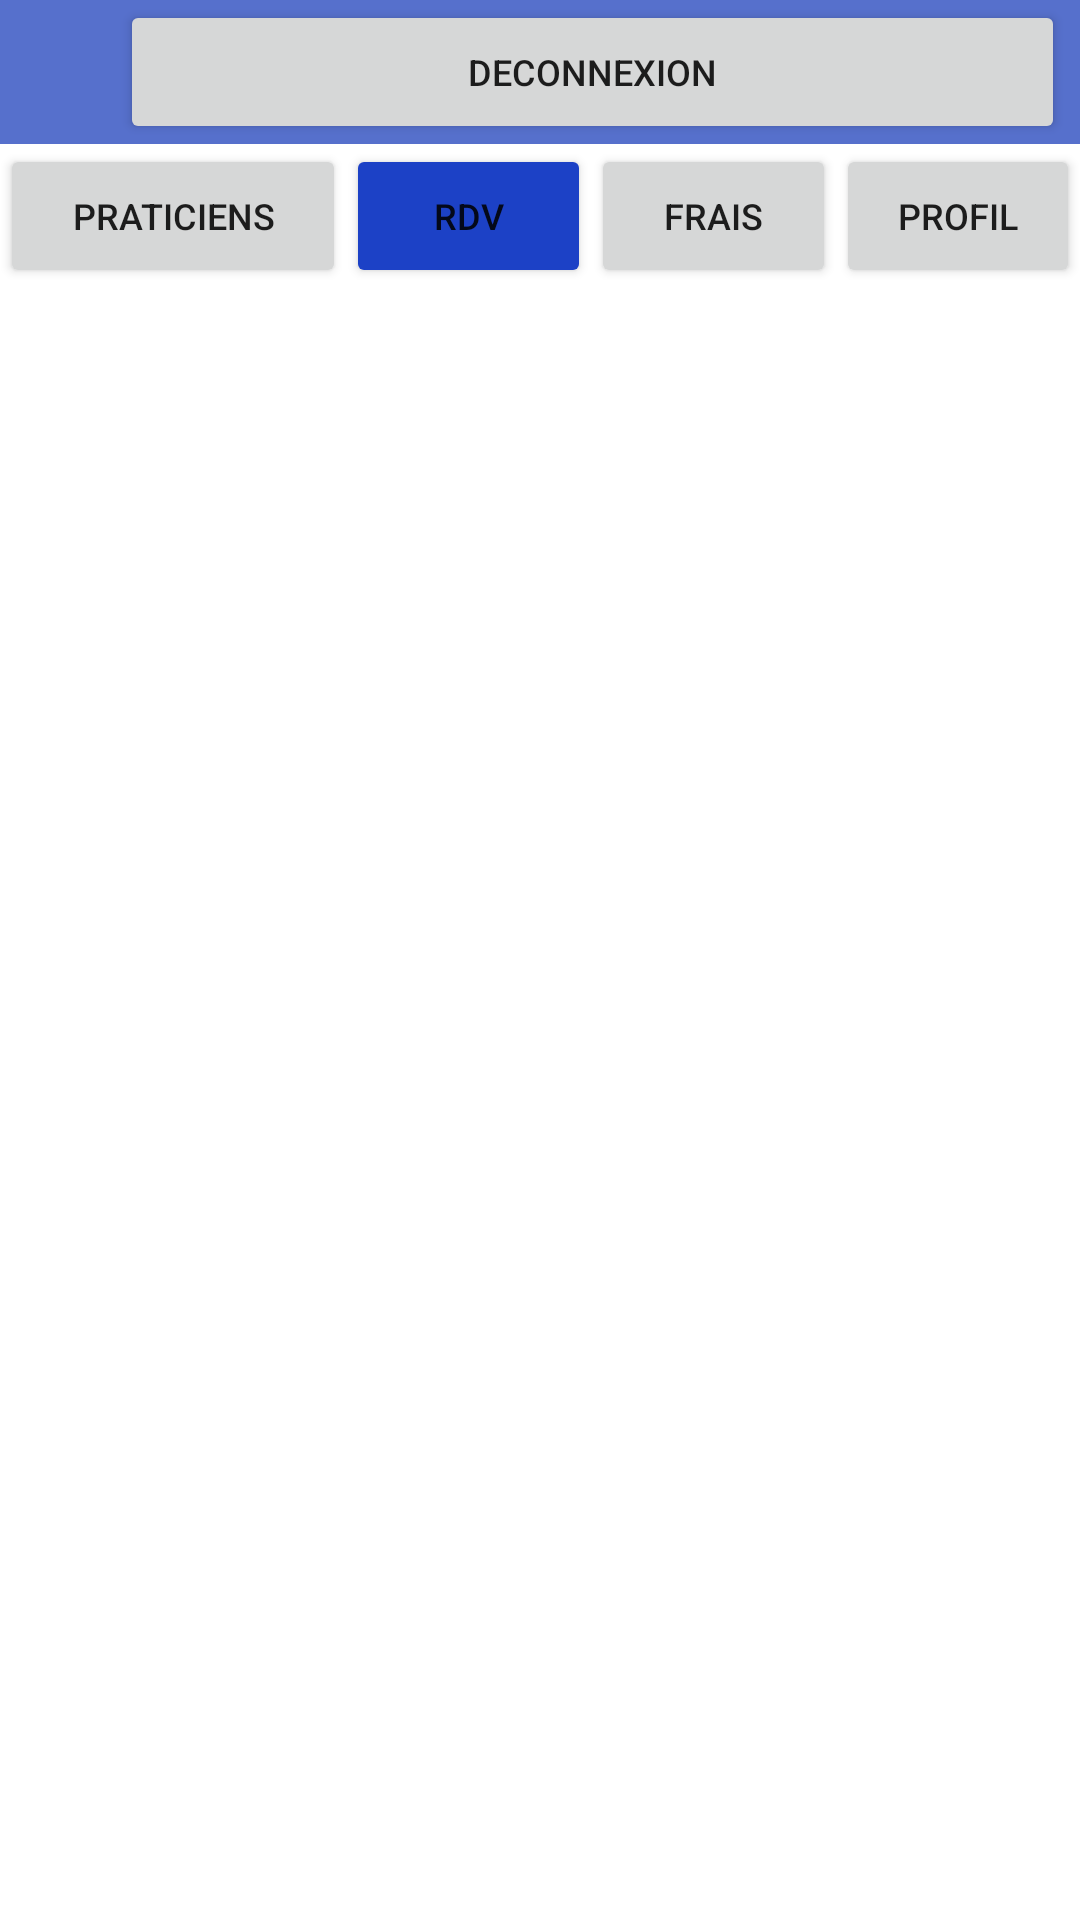

Produce the Android XML layout that renders to this screen, including the resource entries it uses.
<!-- AndroidManifest.xml: application theme Theme.GSB_App -->
<!-- res/layout/visitor_calendar_date_detail.xml -->
<?xml version="1.0" encoding="utf-8"?>
<LinearLayout xmlns:android="http://schemas.android.com/apk/res/android"
    xmlns:app="http://schemas.android.com/apk/res-auto"
    xmlns:tools="http://schemas.android.com/tools"
    android:layout_width="match_parent"
    android:layout_height="match_parent"
    tools:context=".VisitorCalendarDateDetailActivity"
    android:orientation="vertical">

    <LinearLayout
        android:orientation="vertical"
        android:layout_width="match_parent"
        android:layout_height="match_parent">
        <LinearLayout
            android:layout_width="match_parent"
            android:layout_height="wrap_content"
            android:orientation="horizontal"
            android:background="#5670CC">

            <TextView
                android:layout_width="wrap_content"
                android:layout_height="wrap_content"
                android:id="@+id/tv_ident"
                android:textColor="#FFFFFF"
                android:textSize="20dp"/>
            <Button
                android:id="@+id/deconnexion"
                android:layout_width="wrap_content"
                android:layout_height="wrap_content"
                android:layout_weight="0.1"
                android:layout_marginLeft="40dp"
                android:layout_marginRight="5dp"
                android:singleLine="true"
                android:text="Deconnexion"
                android:textSize="12dp"/>
        </LinearLayout>

        <LinearLayout
            android:layout_width="match_parent"
            android:layout_height="wrap_content">
            <Button
                android:layout_width="match_parent"
                android:layout_height="wrap_content"
                android:id="@+id/praticien"
                android:layout_weight="0.22"
                android:singleLine="true"
                android:textSize="12dp"
                android:text="Praticiens" />
            <Button
                android:layout_width="match_parent"
                android:layout_height="wrap_content"
                android:id="@+id/rdv"
                android:layout_weight="0.25"
                android:text="RDV"
                android:singleLine="true"
                android:textSize="12dp"
                android:backgroundTint="#1C41C6"/>
            <Button
                android:layout_width="match_parent"
                android:layout_height="wrap_content"
                android:id="@+id/frais"
                android:layout_weight="0.25"
                android:singleLine="true"
                android:textSize="12dp"
                android:text="Frais"/>
            <Button
                android:layout_width="match_parent"
                android:layout_height="wrap_content"
                android:id="@+id/profil"
                android:layout_weight="0.25"
                android:singleLine="true"
                android:textSize="12dp"
                android:text="Profil"/>
        </LinearLayout>

        <LinearLayout
            android:layout_width="match_parent"
            android:layout_height="wrap_content">

        <ListView
            android:layout_width="match_parent"
            android:layout_height="wrap_content"
            android:id="@+id/lv_rdv" />
        </LinearLayout>

    </LinearLayout>
</LinearLayout>
<!-- resources referenced by this layout -->
<resources>
  <style name="Theme.GSB_App" parent="Theme.MaterialComponents.DayNight.NoActionBar">
          
          <item name="colorPrimary">#5670CC</item>
          <item name="colorPrimaryVariant">#5670CC</item>
          <item name="colorOnPrimary">@color/white</item>
          
          <item name="colorSecondary">#7186D1</item>
          <item name="colorSecondaryVariant">#7186D1</item>
          <item name="colorOnSecondary">@color/black</item>
          
          <item name="android:statusBarColor" tools:targetApi="l">?attr/colorPrimaryVariant</item>
          
      </style>
  <color name="white">#FFFFFFFF</color>
  <color name="black">#FF000000</color>
</resources>
